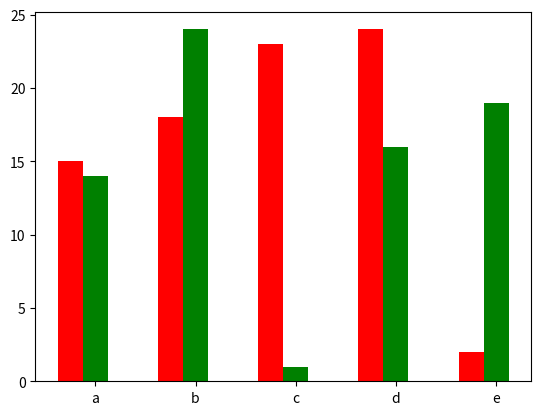

The matplotlib source for this figure:
#!/usr/bin/env python3
# -*- encoding: utf-8 -*-
'''
@File    :   do_bar1.py
@Time    :   2020/02/12 18:41:42
[redacted]
@Version :   1.0
'''

# 绘制柱状图

import matplotlib.pyplot as plt
import numpy as np

# 柱状图
x = np.arange(5)
y1, y2 = np.random.randint(1, 25, size=(2, 5))
width = 0.25
ax = plt.subplot(1,1,1)
ax.bar(x, y1, width, color='r')
ax.bar(x+width, y2, width, color='g')
ax.set_xticks(x+width)
ax.set_xticklabels(['a', 'b', 'c', 'd', 'e'])
plt.show()

